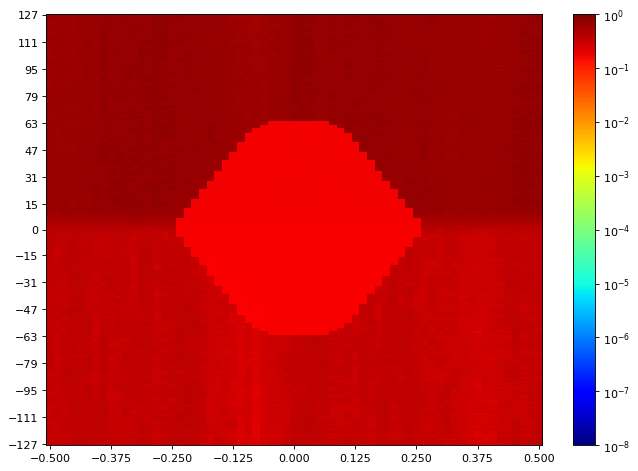

Data behind this chart, as committed beside it:
SW Version, 2020.2.2
Date and Time Started, 2022-Jun-08 19:40:58
Date and Time Ended, 2022-Jun-08 19:41:46
Scan Name, Scan 122
Link Settings, 
Reset RX After Applying Settings, false
Open Area, 0
Horizontal Opening, 0
Horizontal Percentage, 0.00
Vertical Opening, 0
Vertical Percentage, 0.00
Dwell, BER
Dwell BER, 1e-5
Dwell Time, 0
Horizontal Increment, 1
Horizontal Range, -0.500 UI to 0.500 UI
Vertical Increment, 1
Vertical Range, 100%
Misc Info, ELF Version: 0x0009 SVN: 16356
Scan Start
2d statistical, -32, -31, -30, -29, -28, -27, -26, -25, -24, -23, -22, -21, -20, -19, -18, -17, -16, -15, -14, -13, -12, -11, -10
127, 0.6815, 0.6919, 0.6638, 0.6512, 0.639, 0.6628, 0.6649, 0.6966, 0.6884, 0.6491, 0.666, 0.6954, 0.7161, 0.6737, 0.7474, 0.7136, 0.6693, 0.6884, 0.6553, 0.6804, 0.6628, 0.6585, 0.6793
126, 0.6141, 0.6023, 0.6095, 0.6068, 0.5988, 0.6884, 0.642, 0.6896, 0.6966, 0.6671, 0.6954, 0.7038, 0.6954, 0.6704, 0.7173, 0.705, 0.6638, 0.7062, 0.6638, 0.699, 0.6693, 0.6575, 0.6861
125, 0.6095, 0.6113, 0.6059, 0.6041, 0.6059, 0.6704, 0.6501, 0.6849, 0.6606, 0.6931, 0.7038, 0.6606, 0.6954, 0.6978, 0.7198, 0.6671, 0.6512, 0.699, 0.6704, 0.6942, 0.6292, 0.6606, 0.6737
124, 0.605, 0.6244, 0.5868, 0.6122, 0.6311, 0.677, 0.6491, 0.6638, 0.6682, 0.6512, 0.6872, 0.6759, 0.666, 0.6907, 0.7447, 0.7099, 0.6793, 0.7186, 0.6759, 0.6628, 0.6543, 0.6512, 0.6793
123, 0.6178, 0.6244, 0.6263, 0.5818, 0.635, 0.6671, 0.6585, 0.6793, 0.6966, 0.6585, 0.6793, 0.6715, 0.6638, 0.666, 0.7249, 0.6907, 0.6872, 0.6942, 0.6804, 0.6896, 0.6693, 0.6884, 0.677
122, 0.5997, 0.6225, 0.5979, 0.581, 0.6178, 0.666, 0.6628, 0.6942, 0.7237, 0.6649, 0.6682, 0.6872, 0.6715, 0.6942, 0.7301, 0.7148, 0.7026, 0.6827, 0.6781, 0.6804, 0.6617, 0.6617, 0.6919
121, 0.6015, 0.6122, 0.6132, 0.6104, 0.639, 0.6919, 0.6253, 0.7123, 0.6827, 0.6628, 0.677, 0.6737, 0.6726, 0.6838, 0.7367, 0.7237, 0.6553, 0.7026, 0.6737, 0.6759, 0.6715, 0.6649, 0.6966
120, 0.6113, 0.6178, 0.591, 0.6023, 0.642, 0.677, 0.6543, 0.6978, 0.6501, 0.637, 0.6896, 0.6884, 0.7002, 0.6861, 0.705, 0.6838, 0.6491, 0.6804, 0.6617, 0.6693, 0.6585, 0.6896, 0.6331
119, 0.5543, 0.6253, 0.6023, 0.586, 0.6292, 0.6282, 0.6471, 0.7062, 0.6978, 0.6649, 0.6942, 0.677, 0.6726, 0.6671, 0.7327, 0.699, 0.6638, 0.6715, 0.677, 0.6849, 0.6617, 0.6861, 0.6596
118, 0.5988, 0.6178, 0.6086, 0.5843, 0.6068, 0.6693, 0.6471, 0.6726, 0.6704, 0.6553, 0.7173, 0.7002, 0.6907, 0.6564, 0.7301, 0.7086, 0.6596, 0.6827, 0.6553, 0.64, 0.636, 0.666, 0.6512
117, 0.6159, 0.6234, 0.6253, 0.5835, 0.6292, 0.6543, 0.6693, 0.7224, 0.6748, 0.642, 0.6838, 0.666, 0.7086, 0.6512, 0.7111, 0.7074, 0.6849, 0.6628, 0.6704, 0.6512, 0.6533, 0.6781, 0.6501
116, 0.591, 0.6244, 0.6169, 0.586, 0.6522, 0.666, 0.6533, 0.7111, 0.6978, 0.6585, 0.6954, 0.6907, 0.6737, 0.6649, 0.734, 0.7161, 0.6907, 0.6781, 0.6919, 0.7062, 0.6564, 0.6638, 0.6726
115, 0.5962, 0.6095, 0.6234, 0.5868, 0.634, 0.6827, 0.6564, 0.7148, 0.6501, 0.6861, 0.6919, 0.6872, 0.6884, 0.6872, 0.7111, 0.7275, 0.6671, 0.7002, 0.6954, 0.6978, 0.645, 0.6931, 0.6638
114, 0.636, 0.6481, 0.6215, 0.6282, 0.6178, 0.6311, 0.6292, 0.7002, 0.6907, 0.6564, 0.6907, 0.7002, 0.6907, 0.6671, 0.6907, 0.7327, 0.6748, 0.6838, 0.7062, 0.6896, 0.6206, 0.6693, 0.6512
113, 0.5962, 0.6206, 0.5962, 0.6471, 0.5971, 0.6638, 0.644, 0.7224, 0.6804, 0.6553, 0.7198, 0.6748, 0.6737, 0.6872, 0.7237, 0.7502, 0.6575, 0.6804, 0.7086, 0.6638, 0.6564, 0.6804, 0.6225
112, 0.6104, 0.6704, 0.6272, 0.605, 0.6077, 0.6954, 0.6491, 0.7198, 0.6693, 0.6638, 0.6896, 0.6726, 0.6919, 0.6861, 0.7327, 0.7288, 0.6715, 0.6793, 0.6849, 0.6671, 0.6311, 0.6781, 0.6253
111, 0.6234, 0.6263, 0.6068, 0.6032, 0.6282, 0.7198, 0.645, 0.7262, 0.6649, 0.6282, 0.6726, 0.6704, 0.7014, 0.7148, 0.7062, 0.7314, 0.699, 0.705, 0.6596, 0.6931, 0.6178, 0.6748, 0.642
110, 0.6023, 0.5936, 0.6068, 0.6543, 0.5769, 0.6781, 0.6321, 0.7099, 0.6838, 0.6726, 0.6849, 0.6781, 0.7074, 0.6838, 0.7038, 0.7211, 0.7198, 0.6919, 0.6471, 0.6793, 0.6471, 0.7148, 0.634
109, 0.6086, 0.6311, 0.6292, 0.6059, 0.6169, 0.6978, 0.6187, 0.705, 0.6781, 0.666, 0.677, 0.677, 0.7288, 0.6884, 0.7086, 0.7262, 0.6748, 0.6715, 0.6704, 0.6704, 0.6849, 0.6954, 0.6095
108, 0.5802, 0.6178, 0.6122, 0.6023, 0.6481, 0.6748, 0.6481, 0.6815, 0.699, 0.6737, 0.6804, 0.6606, 0.705, 0.6896, 0.7111, 0.7026, 0.7002, 0.6793, 0.6827, 0.6815, 0.666, 0.6919, 0.6292
107, 0.5902, 0.6178, 0.6059, 0.5902, 0.6068, 0.6793, 0.6596, 0.7038, 0.6781, 0.6522, 0.6617, 0.6575, 0.7123, 0.6781, 0.7086, 0.7186, 0.6907, 0.6793, 0.6726, 0.6748, 0.634, 0.7038, 0.634
106, 0.5928, 0.6282, 0.5818, 0.6059, 0.6178, 0.6715, 0.6122, 0.7086, 0.6737, 0.6471, 0.6966, 0.639, 0.7211, 0.6815, 0.705, 0.6966, 0.6606, 0.6726, 0.6954, 0.6966, 0.6501, 0.6849, 0.6585
105, 0.5971, 0.636, 0.6015, 0.6006, 0.636, 0.6471, 0.6234, 0.6919, 0.6617, 0.6815, 0.6638, 0.6638, 0.7038, 0.6759, 0.7262, 0.6907, 0.6481, 0.6931, 0.6793, 0.6966, 0.641, 0.6942, 0.642
104, 0.6032, 0.605, 0.5945, 0.5877, 0.6292, 0.6827, 0.6481, 0.7249, 0.705, 0.7026, 0.6931, 0.6693, 0.7393, 0.7002, 0.7354, 0.7062, 0.6872, 0.6907, 0.6804, 0.6737, 0.6704, 0.6815, 0.6715
103, 0.6311, 0.641, 0.6132, 0.6006, 0.638, 0.6759, 0.6234, 0.7099, 0.641, 0.6838, 0.6954, 0.6726, 0.7327, 0.6942, 0.7407, 0.6907, 0.6815, 0.6638, 0.699, 0.6896, 0.646, 0.6838, 0.6543
102, 0.5962, 0.5945, 0.636, 0.6104, 0.6501, 0.6793, 0.6263, 0.7529, 0.6617, 0.6628, 0.7111, 0.6693, 0.7224, 0.6907, 0.6942, 0.7123, 0.644, 0.6815, 0.7123, 0.6942, 0.6533, 0.6896, 0.6533
101, 0.6032, 0.6301, 0.6282, 0.6041, 0.6481, 0.6671, 0.6122, 0.7224, 0.6849, 0.6838, 0.6815, 0.6693, 0.7123, 0.6737, 0.7327, 0.7148, 0.637, 0.7038, 0.7148, 0.6896, 0.666, 0.6896, 0.6682
100, 0.6169, 0.6234, 0.6311, 0.605, 0.64, 0.6682, 0.634, 0.7136, 0.6931, 0.6838, 0.6919, 0.6564, 0.7237, 0.6884, 0.6861, 0.6966, 0.6481, 0.7038, 0.6815, 0.6804, 0.666, 0.6804, 0.6606
99, 0.6104, 0.6553, 0.645, 0.5962, 0.6215, 0.6861, 0.6215, 0.7026, 0.6931, 0.6815, 0.677, 0.6585, 0.7148, 0.6564, 0.7074, 0.6896, 0.6481, 0.7038, 0.677, 0.6522, 0.6827, 0.6872, 0.6253
98, 0.6159, 0.6321, 0.6331, 0.6104, 0.638, 0.6942, 0.635, 0.7173, 0.7099, 0.677, 0.6759, 0.6838, 0.7288, 0.6872, 0.7038, 0.6954, 0.6282, 0.6793, 0.734, 0.641, 0.6628, 0.6919, 0.6481
97, 0.6272, 0.6141, 0.6197, 0.6263, 0.6263, 0.6896, 0.6272, 0.7123, 0.7237, 0.6553, 0.6793, 0.699, 0.7002, 0.6522, 0.7224, 0.6849, 0.6491, 0.6978, 0.7062, 0.6726, 0.6693, 0.6781, 0.6543
96, 0.6159, 0.6122, 0.6225, 0.6206, 0.6006, 0.6838, 0.6197, 0.6907, 0.7301, 0.6693, 0.7111, 0.6884, 0.7038, 0.6872, 0.7173, 0.7136, 0.6533, 0.6693, 0.6628, 0.6585, 0.6804, 0.6884, 0.639
95, 0.5997, 0.6628, 0.605, 0.644, 0.6122, 0.6704, 0.6197, 0.7086, 0.6649, 0.6872, 0.6978, 0.6737, 0.6907, 0.6815, 0.7211, 0.7002, 0.6501, 0.6954, 0.6861, 0.6481, 0.645, 0.6896, 0.6471
94, 0.6272, 0.645, 0.6234, 0.6141, 0.5979, 0.6522, 0.639, 0.7014, 0.6849, 0.6815, 0.7148, 0.705, 0.705, 0.6543, 0.7327, 0.6966, 0.6715, 0.6737, 0.7111, 0.6501, 0.645, 0.6596, 0.6726
93, 0.6244, 0.6187, 0.6132, 0.6244, 0.5945, 0.643, 0.6321, 0.7198, 0.6896, 0.6759, 0.6978, 0.6804, 0.7367, 0.6628, 0.7173, 0.7074, 0.6872, 0.6726, 0.6638, 0.641, 0.6501, 0.699, 0.639
92, 0.6122, 0.638, 0.6206, 0.6095, 0.6041, 0.6533, 0.6522, 0.6748, 0.644, 0.6737, 0.7288, 0.6815, 0.6942, 0.6726, 0.6907, 0.6954, 0.7099, 0.6585, 0.6827, 0.6585, 0.6638, 0.6617, 0.6596
91, 0.5761, 0.6481, 0.6077, 0.6481, 0.6491, 0.6533, 0.6522, 0.6942, 0.6682, 0.7123, 0.7262, 0.6649, 0.7026, 0.6704, 0.7314, 0.7074, 0.7224, 0.6872, 0.6954, 0.6919, 0.6682, 0.6585, 0.6861
90, 0.6122, 0.642, 0.6311, 0.6225, 0.635, 0.6804, 0.645, 0.7026, 0.6942, 0.6671, 0.734, 0.6804, 0.6861, 0.6931, 0.705, 0.7014, 0.6606, 0.6907, 0.6907, 0.6585, 0.677, 0.6553, 0.6617
89, 0.5997, 0.637, 0.6471, 0.591, 0.6234, 0.6481, 0.6225, 0.7086, 0.6726, 0.6815, 0.7367, 0.6861, 0.6849, 0.7002, 0.7327, 0.6942, 0.6715, 0.6301, 0.7002, 0.6617, 0.6682, 0.6704, 0.643
88, 0.5962, 0.6253, 0.644, 0.6068, 0.6331, 0.646, 0.6301, 0.7038, 0.6704, 0.6838, 0.7354, 0.6815, 0.6849, 0.7026, 0.6907, 0.7237, 0.6671, 0.6617, 0.6907, 0.6861, 0.6501, 0.6907, 0.638
... 216 more rows
